4-way image classification set "Alzheimer_s Dataset" from GitHub (Asik007/BME240_ML); label vocabulary: mild demented, moderate demented, non demented, very mild demented.

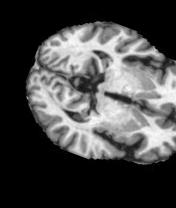
Label: very mild demented

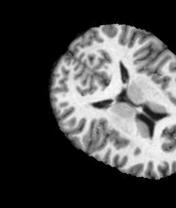
Label: non demented

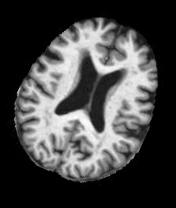
Label: very mild demented

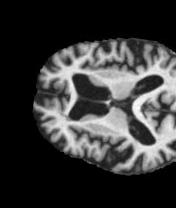
Label: moderate demented

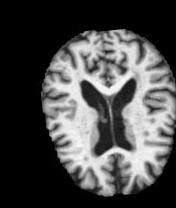
Label: non demented

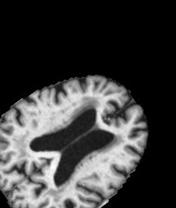
Label: mild demented
